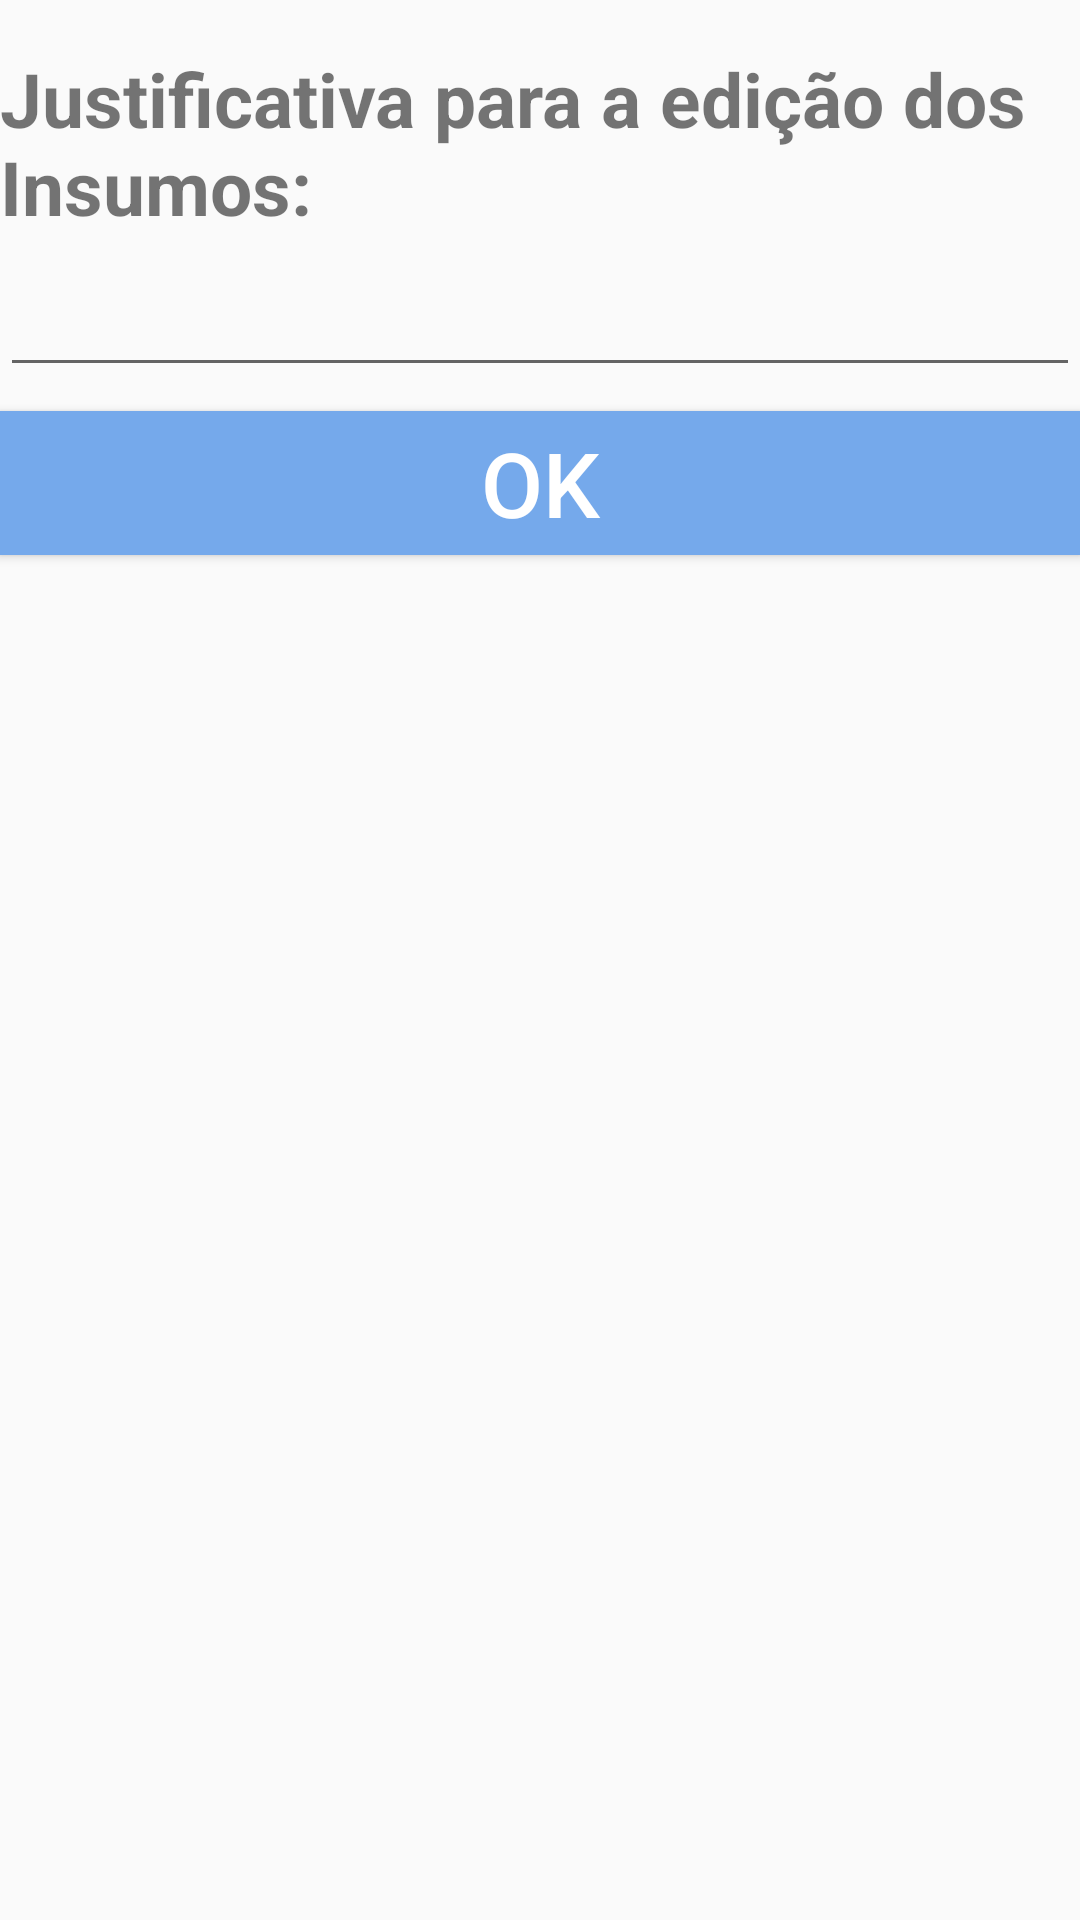

Reconstruct the res/layout file that produces this screen, plus the resources it refers to.
<!-- AndroidManifest.xml: application theme AppTheme -->
<!-- res/layout/dialogo_editar_insumos.xml -->
<?xml version="1.0" encoding="utf-8"?>
<androidx.constraintlayout.widget.ConstraintLayout xmlns:android="http://schemas.android.com/apk/res/android"
    xmlns:app="http://schemas.android.com/apk/res-auto"
    xmlns:tools="http://schemas.android.com/tools"
    android:layout_width="match_parent"
    android:layout_height="200dp">

    <TextView
        android:id="@+id/textView"
        android:layout_width="wrap_content"
        android:layout_height="wrap_content"
        android:layout_marginTop="16dp"
        android:text="Justificativa para a edição dos Insumos:"
        android:textSize="25sp"
        android:textStyle="bold"
        app:layout_constraintEnd_toEndOf="parent"
        app:layout_constraintStart_toStartOf="parent"
        app:layout_constraintTop_toTopOf="parent" />

    <TextView
        android:id="@+id/dialogo_calib_amostra"
        android:layout_width="0dp"
        android:layout_height="wrap_content"
        android:textSize="25sp"
        android:textStyle="bold"
        app:layout_constraintEnd_toEndOf="parent"
        app:layout_constraintStart_toEndOf="@+id/textView"
        app:layout_constraintTop_toTopOf="@+id/textView" />

    <EditText
        android:id="@+id/valor_dialogo_editar_insumos"
        android:layout_width="0dp"
        android:layout_height="50dp"
        android:ems="10"
        android:inputType="text"
        app:layout_constraintEnd_toEndOf="parent"
        app:layout_constraintStart_toStartOf="parent"
        app:layout_constraintTop_toBottomOf="@+id/textView" />

    <Button
        android:id="@+id/botao_ok_dialogo_editar_insumos"
        android:layout_width="0dp"
        android:layout_height="wrap_content"
        android:layout_marginTop="8dp"
        android:background="#75A9EB"
        android:text="OK"
        android:textColor="@android:color/white"
        android:textSize="30sp"
        app:layout_constraintEnd_toEndOf="parent"
        app:layout_constraintStart_toStartOf="parent"
        app:layout_constraintTop_toBottomOf="@+id/valor_dialogo_editar_insumos" />

</androidx.constraintlayout.widget.ConstraintLayout>
<!-- resources referenced by this layout -->
<resources>
  <style name="AppTheme" parent="Theme.AppCompat.Light.NoActionBar">
          
          <item name="colorPrimary">@color/primaryColor</item>
          <item name="colorPrimaryDark">@color/primaryDarkColor</item>
          <item name="colorAccent">@color/colorAccent</item>
      </style>
  <color name="primaryColor">#e6714b</color>
  <color name="primaryDarkColor">#ae401e</color>
  <color name="colorAccent">#d81b60</color>
</resources>
